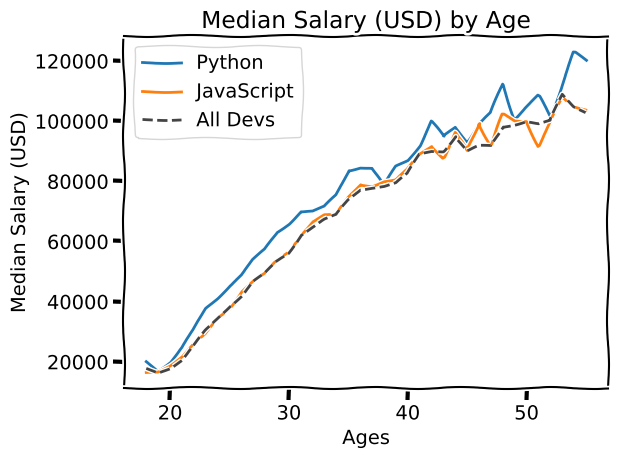

Generate this figure with matplotlib:
from matplotlib import pyplot as plt


plt.xkcd()                # Outputs a comic style plot

ages_x = [18, 19, 20, 21, 22, 23, 24, 25, 26, 27, 28, 29, 30, 31, 32, 33, 34, 35, 36, 37, 38, 39,
          40, 41, 42, 43, 44, 45, 46, 47, 48, 49, 50, 51, 52, 53, 54, 55]


py_dev_y = [20046, 17100, 20000, 24744, 30500, 37732, 41247, 45372, 48876, 53850, 57287, 63016, 65998, 70003, 70000, 71496, 75370, 83640, 84666,
            84392, 78254, 85000, 87038, 91991, 100000, 94796, 97962, 93302, 99240, 102736, 112285, 100771, 104708, 108423, 101407, 112542, 122870, 120000]
plt.plot(ages_x, py_dev_y, label='Python')


js_dev_y = [16446, 16791, 18942, 21780, 25704, 29000, 34372, 37810, 43515, 46823, 49293, 53437, 56373, 62375, 66674, 68745, 68746, 74583, 79000,
            78508, 79996, 80403, 83820, 88833, 91660, 87892, 96243, 90000, 99313, 91660, 102264, 100000, 100000, 91660, 99240, 108000, 105000, 104000]
plt.plot(ages_x, js_dev_y, label='JavaScript')


dev_y = [17784, 16500, 18012, 20628, 25206, 30252, 34368, 38496, 42000, 46752, 49320, 53200, 56000, 62316, 64928, 67317, 68748, 73752, 77232,
         78000, 78508, 79536, 82488, 88935, 90000, 90056, 95000, 90000, 91633, 91660, 98150, 98964, 100000, 98998, 100000, 108923, 105000, 103117]
plt.plot(ages_x, dev_y, color='#444444', linestyle='--', label='All Devs')


plt.xlabel('Ages')
plt.ylabel('Median Salary (USD)')
plt.title('Median Salary (USD) by Age')


plt.legend()
plt.tight_layout()
plt.savefig('comicplot.png')                          # Saves the plot...
plt.show()


# Median Data Scientist Salaries By Age
